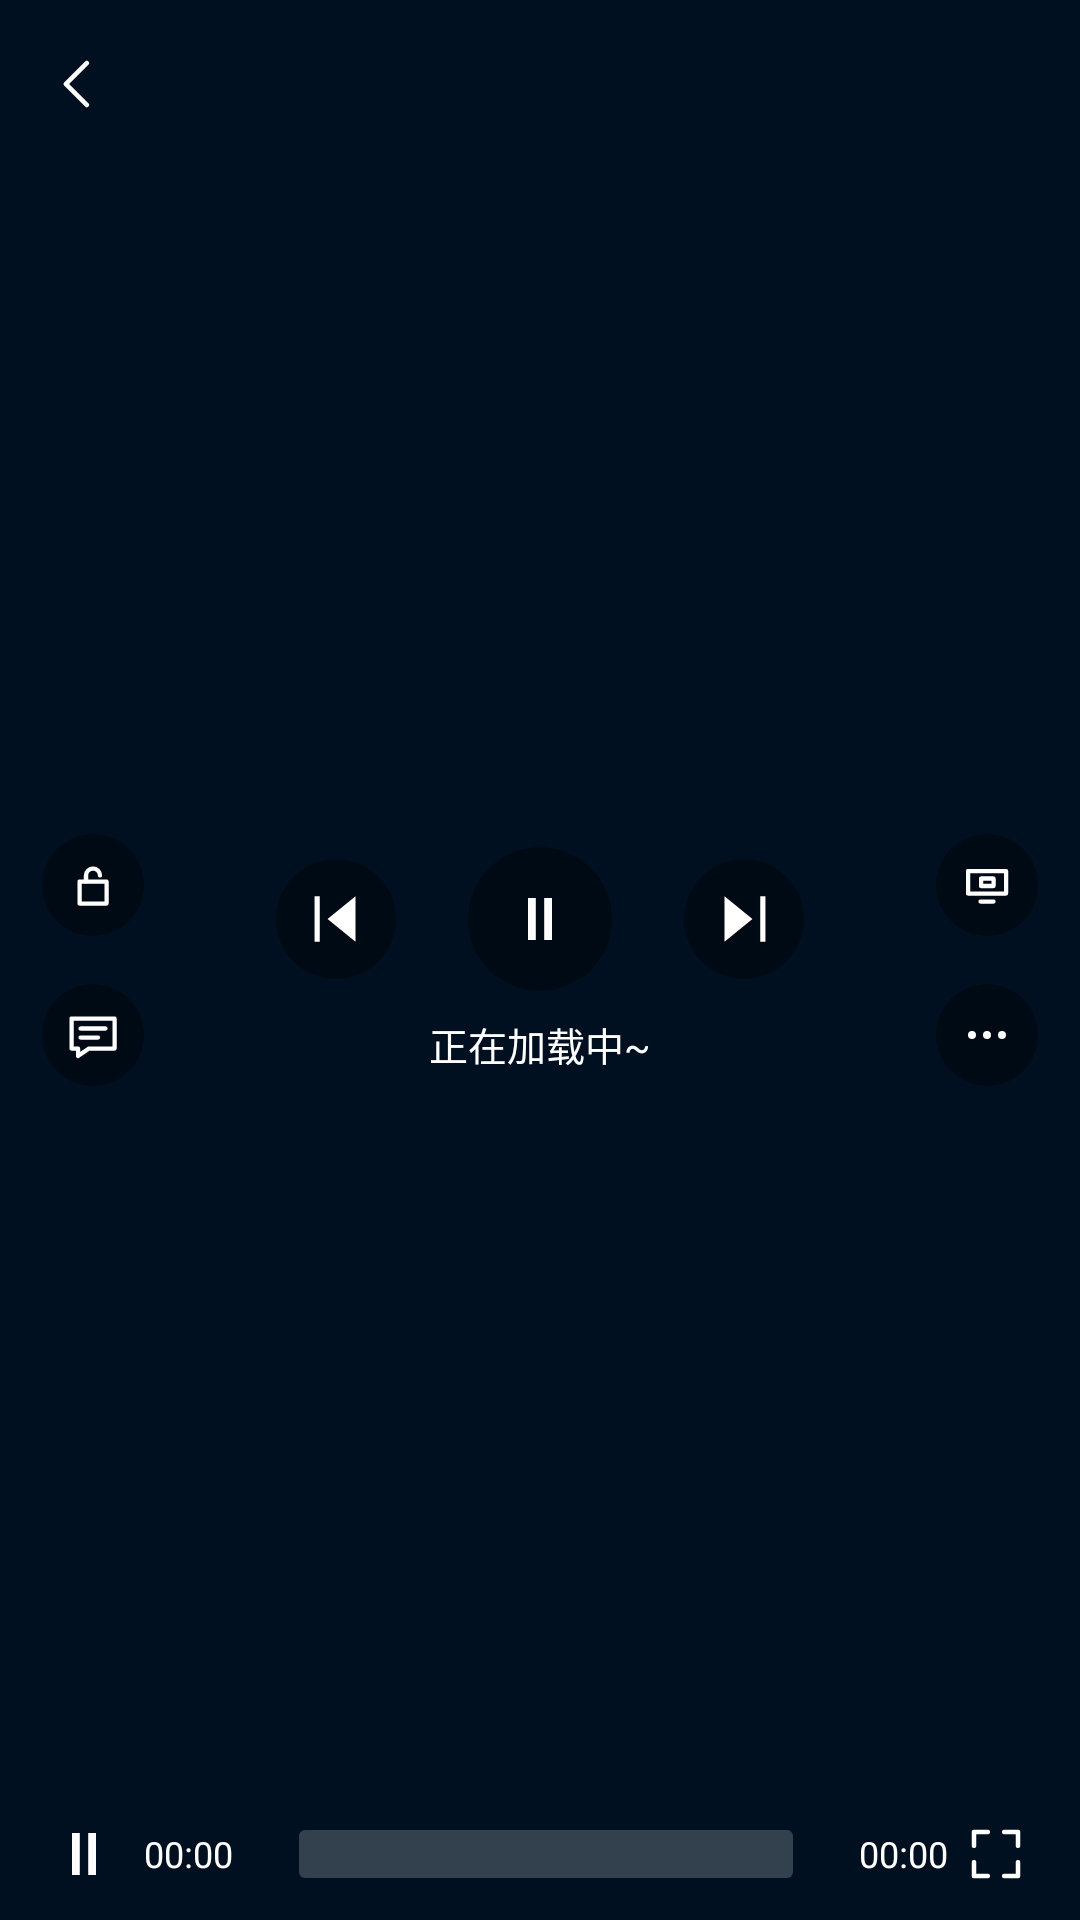

This screen was rendered from an Android layout file. Write that file and the resources it references.
<!-- AndroidManifest.xml: application theme AppTheme -->
<!-- res/layout/layout_player_control.xml -->
<?xml version="1.0" encoding="utf-8"?>
<FrameLayout xmlns:android="http://schemas.android.com/apk/res/android"
    android:id="@+id/control_root"
    android:layout_width="match_parent"
    android:layout_height="match_parent"
    android:background="#66000000">

    
    <LinearLayout
        android:layout_width="match_parent"
        android:layout_height="wrap_content"
        android:gravity="center_vertical"
        android:orientation="horizontal"
        android:paddingLeft="6dip"
        android:paddingTop="8dip"
        android:paddingRight="12dip">

        <ImageView
            android:id="@+id/ctl_back"
            android:layout_width="40dip"
            android:layout_height="40dip"
            android:padding="9dip"
            android:src="@drawable/ic_back" />

        <TextView
            android:id="@+id/ctl_name"
            android:layout_width="0dip"
            android:layout_height="wrap_content"
            android:layout_weight="1"
            android:ellipsize="middle"
            android:singleLine="true"
            android:textColor="@color/white"
            android:textSize="14sp"
            android:textStyle="bold" />

        <TextView
            android:id="@+id/ctl_net"
            android:layout_width="wrap_content"
            android:layout_height="wrap_content"
            android:textColor="@color/white"
            android:textSize="13sp" />

        <TextView
            android:id="@+id/ctl_clock"
            android:layout_width="wrap_content"
            android:layout_height="wrap_content"
            android:layout_marginLeft="10dip"
            android:textColor="@color/white"
            android:textSize="13sp" />
    </LinearLayout>

    
    <LinearLayout
        android:layout_width="wrap_content"
        android:layout_height="wrap_content"
        android:layout_gravity="left|center_vertical"
        android:gravity="center"
        android:orientation="vertical"
        android:paddingLeft="14dip">

        <ImageView
            android:id="@+id/ctl_lock"
            android:layout_width="34dip"
            android:layout_height="34dip"
            android:background="@drawable/bg_circle_black60"
            android:padding="7dip"
            android:src="@drawable/ic_unlock" />

        <ImageView
            android:id="@+id/ctl_danmaku"
            android:layout_width="34dip"
            android:layout_height="34dip"
            android:layout_marginTop="16dip"
            android:background="@drawable/bg_circle_black60"
            android:padding="7dip"
            android:src="@drawable/ic_danmaku" />
    </LinearLayout>

    
    <LinearLayout
        android:layout_width="wrap_content"
        android:layout_height="wrap_content"
        android:layout_gravity="right|center_vertical"
        android:gravity="center"
        android:orientation="vertical"
        android:paddingRight="14dip">

        <ImageView
            android:id="@+id/ctl_float"
            android:layout_width="34dip"
            android:layout_height="34dip"
            android:background="@drawable/bg_circle_black60"
            android:padding="7dip"
            android:src="@drawable/ic_float" />

        <ImageView
            android:id="@+id/ctl_more"
            android:layout_width="34dip"
            android:layout_height="34dip"
            android:layout_marginTop="16dip"
            android:background="@drawable/bg_circle_black60"
            android:padding="7dip"
            android:src="@drawable/ic_more" />
    </LinearLayout>

    
    <LinearLayout
        android:layout_width="wrap_content"
        android:layout_height="wrap_content"
        android:layout_gravity="center"
        android:gravity="center"
        android:orientation="vertical">

        <LinearLayout
            android:layout_width="wrap_content"
            android:layout_height="wrap_content"
            android:gravity="center"
            android:orientation="horizontal">

            <ImageView
                android:id="@+id/ctl_prev"
                android:layout_width="40dip"
                android:layout_height="40dip"
                android:background="@drawable/bg_circle_black60"
                android:padding="7dip"
                android:src="@drawable/ic_prev" />

            <ImageView
                android:id="@+id/ctl_play"
                android:layout_width="48dip"
                android:layout_height="48dip"
                android:layout_marginLeft="24dip"
                android:layout_marginRight="24dip"
                android:background="@drawable/bg_circle_black60"
                android:padding="12dip"
                android:src="@drawable/ic_pause" />

            <ImageView
                android:id="@+id/ctl_next"
                android:layout_width="40dip"
                android:layout_height="40dip"
                android:background="@drawable/bg_circle_black60"
                android:padding="7dip"
                android:src="@drawable/ic_next" />
        </LinearLayout>

        <ProgressBar
            android:id="@+id/ctl_spin"
            android:layout_width="34dip"
            android:layout_height="34dip"
            android:layout_marginTop="14dip"
            android:indeterminateTint="@color/white"
            android:visibility="gone" />

        <TextView
            android:id="@+id/ctl_status"
            android:layout_width="wrap_content"
            android:layout_height="wrap_content"
            android:layout_marginTop="8dip"
            android:text="正在加载中~"
            android:textColor="@color/white"
            android:textSize="13sp" />

        <TextView
            android:id="@+id/ctl_speed"
            android:layout_width="wrap_content"
            android:layout_height="wrap_content"
            android:layout_marginTop="10dip"
            android:background="@drawable/bg_hint_pill"
            android:paddingLeft="14dip"
            android:paddingRight="14dip"
            android:paddingTop="4dip"
            android:paddingBottom="4dip"
            android:textColor="@color/orange"
            android:textSize="13sp"
            android:visibility="gone" />
    </LinearLayout>

    
    <TextView
        android:id="@+id/ctl_hint"
        android:layout_width="wrap_content"
        android:layout_height="wrap_content"
        android:layout_gravity="top|center_horizontal"
        android:layout_marginTop="70dip"
        android:background="@drawable/bg_hint_pill"
        android:paddingLeft="18dip"
        android:paddingRight="18dip"
        android:paddingTop="8dip"
        android:paddingBottom="8dip"
        android:textColor="@color/white"
        android:textSize="14sp"
        android:visibility="gone" />

    
    <LinearLayout
        android:layout_width="match_parent"
        android:layout_height="wrap_content"
        android:layout_gravity="bottom"
        android:orientation="vertical"
        android:paddingLeft="12dip"
        android:paddingRight="12dip"
        android:paddingBottom="6dip">

        <LinearLayout
            android:layout_width="match_parent"
            android:layout_height="wrap_content"
            android:gravity="center_vertical"
            android:orientation="horizontal">

            <ImageView
                android:id="@+id/ctl_play2"
                android:layout_width="32dip"
                android:layout_height="32dip"
                android:padding="4dip"
                android:src="@drawable/ic_pause" />

            <TextView
                android:id="@+id/ctl_pos"
                android:layout_width="wrap_content"
                android:layout_height="wrap_content"
                android:layout_marginLeft="4dip"
                android:layout_marginRight="6dip"
                android:text="00:00"
                android:textColor="@color/white"
                android:textSize="12sp" />

            <SeekBar
                android:id="@+id/ctl_seek"
                android:layout_width="0dip"
                android:layout_height="20dip"
                android:layout_weight="1"
                android:max="1000"
                android:progressDrawable="@drawable/seek_progress"
                android:thumb="@drawable/seek_thumb" />

            <TextView
                android:id="@+id/ctl_dur"
                android:layout_width="wrap_content"
                android:layout_height="wrap_content"
                android:layout_marginLeft="6dip"
                android:text="00:00"
                android:textColor="@color/white"
                android:textSize="12sp" />

            <ImageView
                android:id="@+id/ctl_expand"
                android:layout_width="32dip"
                android:layout_height="32dip"
                android:padding="5dip"
                android:src="@drawable/ic_expand" />
        </LinearLayout>

        <HorizontalScrollView
            android:layout_width="match_parent"
            android:layout_height="wrap_content"
            android:scrollbars="none"
            android:fillViewport="true">

            <LinearLayout
                android:id="@+id/ctl_btns"
                android:layout_width="wrap_content"
                android:layout_height="wrap_content"
                android:gravity="center_vertical"
                android:orientation="horizontal" />
        </HorizontalScrollView>
    </LinearLayout>
</FrameLayout>
<!-- resources referenced by this layout -->
<resources>
  <color name="orange">#ffffb40a</color>
  <color name="white">#ffffffff</color>
  <!-- drawable bg_circle_black60 (drawable) -->
  <?xml version="1.0" encoding="utf-8"?>
  <shape xmlns:android="http://schemas.android.com/apk/res/android" android:shape="oval">
    <solid android:color="#66000000" />
    <size android:width="12dip" android:height="12dip" />
  </shape>
  <!-- drawable bg_hint_pill (drawable) -->
  <?xml version="1.0" encoding="utf-8"?>
  <shape xmlns:android="http://schemas.android.com/apk/res/android" android:shape="rectangle">
    <solid android:color="#8f000000" />
    <corners android:radius="12dip" />
  </shape>
  <!-- drawable ic_back (drawable) -->
  <?xml version="1.0" encoding="utf-8"?>
  <vector xmlns:android="http://schemas.android.com/apk/res/android" android:width="24dip" android:height="24dip" android:viewportWidth="24" android:viewportHeight="24">
    <path android:pathData="M15.2 4.4 L7.6 12 L15.2 19.6" android:strokeColor="#ffffffff" android:strokeWidth="1.7" android:strokeLineCap="round" android:strokeLineJoin="round" android:fillColor="#00000000" />
  </vector>
  <!-- drawable ic_more (drawable) -->
  <?xml version="1.0" encoding="utf-8"?>
  <vector xmlns:android="http://schemas.android.com/apk/res/android" android:width="24dip" android:height="24dip" android:viewportWidth="24" android:viewportHeight="24">
    <path android:pathData="M6 12 m-1.6 0 a1.6 1.6 0 1 0 3.2 0 a1.6 1.6 0 1 0 -3.2 0" android:fillColor="#ffffffff" />
    <path android:pathData="M12 12 m-1.6 0 a1.6 1.6 0 1 0 3.2 0 a1.6 1.6 0 1 0 -3.2 0" android:fillColor="#ffffffff" />
    <path android:pathData="M18 12 m-1.6 0 a1.6 1.6 0 1 0 3.2 0 a1.6 1.6 0 1 0 -3.2 0" android:fillColor="#ffffffff" />
  </vector>
  <!-- drawable ic_next (drawable) -->
  <?xml version="1.0" encoding="utf-8"?>
  <vector xmlns:android="http://schemas.android.com/apk/res/android" android:width="24dip" android:height="24dip" android:viewportWidth="24" android:viewportHeight="24">
    <path android:pathData="M6 5 L14.6 12 L6 19 Z" android:fillColor="#ffffffff" />
    <path android:pathData="M17 5 H18.6 V19 H17 Z" android:fillColor="#ffffffff" />
  </vector>
  <!-- drawable ic_pause (drawable) -->
  <?xml version="1.0" encoding="utf-8"?>
  <vector xmlns:android="http://schemas.android.com/apk/res/android" android:width="24dip" android:height="24dip" android:viewportWidth="24" android:viewportHeight="24">
    <path android:pathData="M8 5 H10.6 V19 H8 Z" android:fillColor="#ffffffff" />
    <path android:pathData="M13.4 5 H16 V19 H13.4 Z" android:fillColor="#ffffffff" />
  </vector>
  <!-- drawable ic_prev (drawable) -->
  <?xml version="1.0" encoding="utf-8"?>
  <vector xmlns:android="http://schemas.android.com/apk/res/android" android:width="24dip" android:height="24dip" android:viewportWidth="24" android:viewportHeight="24">
    <path android:pathData="M18 5 L9.4 12 L18 19 Z" android:fillColor="#ffffffff" />
    <path android:pathData="M5.4 5 H7 V19 H5.4 Z" android:fillColor="#ffffffff" />
  </vector>
  <style name="AppTheme" parent="@android:style/Theme.Material.NoActionBar">
          <item name="android:colorPrimary">@color/main_bg</item>
          <item name="android:colorPrimaryDark">@color/main_bg</item>
          <item name="android:colorAccent">@color/orange</item>
          <item name="android:windowBackground">@color/main_bg</item>
          <item name="android:textColorPrimary">@color/white</item>
          <item name="android:textColorSecondary">@color/white_44</item>
          <item name="android:statusBarColor">@color/main_bg</item>
          <item name="android:navigationBarColor">@color/main_bg</item>
      </style>
  <color name="main_bg">#ff001a37</color>
  <color name="white_44">#8fffffff</color>
</resources>
